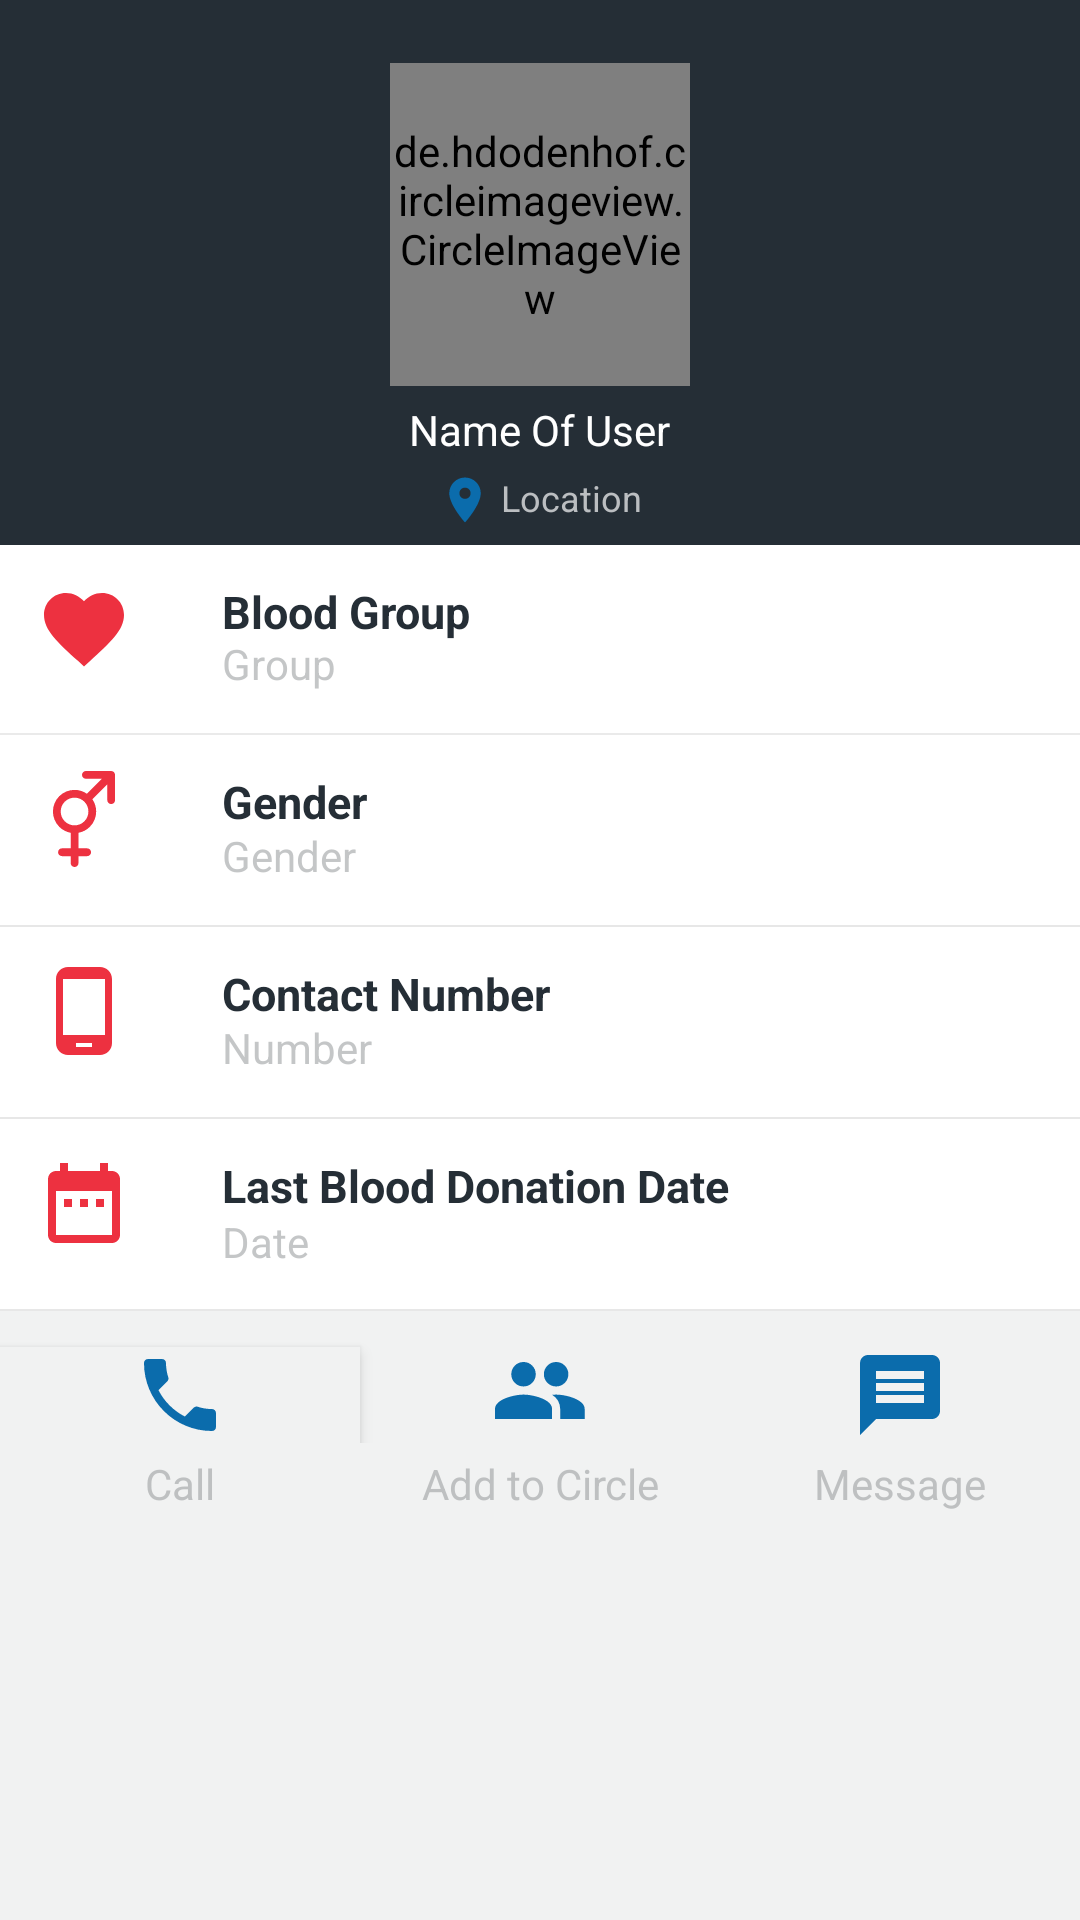

Reconstruct the res/layout file that produces this screen, plus the resources it refers to.
<!-- AndroidManifest.xml: activity theme Default -->
<!-- res/layout/profile.xml -->
<?xml version="1.0" encoding="utf-8"?>
<RelativeLayout xmlns:android="http://schemas.android.com/apk/res/android"
xmlns:app="http://schemas.android.com/apk/res-auto"
android:orientation="vertical"
android:layout_width="match_parent"
android:layout_height="match_parent">




<TextView
    android:id="@+id/bg_color"
    android:layout_width="400dp"
    android:layout_height="181.76dp"
    android:background="#252E36"

    />

<de.hdodenhof.circleimageview.CircleImageView
    android:layout_width="100dp"
    android:layout_height="107.51dp"
    android:id="@+id/cv"
    android:src= "@drawable/ic_user"
    android:layout_marginTop="21dp"
    app:civ_border_color="#FFFFFF"
    app:civ_border_width="2dp"

    android:layout_alignParentTop="true"
    android:layout_centerHorizontal="true" />
<TextView
    android:layout_width="wrap_content"
    android:layout_height="wrap_content"
    android:id="@+id/user_name"
    android:text="Name Of User"
    android:textColor="#FFFFFF"
    android:layout_marginTop="5dp"
    android:layout_centerHorizontal="true"
    android:layout_below="@id/cv"
    />

<TextView
    android:layout_width="wrap_content"
    android:layout_height="wrap_content"
    android:id="@+id/user_location"
    android:text="Location"
    android:textSize="12dp"
    android:textColor="#BBBEC1"
    android:layout_marginTop="5dp"
    android:layout_centerHorizontal="true"
    android:layout_below="@id/user_name"
    android:drawableLeft="@drawable/location"
    android:drawablePadding="3dp"

    />

<TextView
    android:id="@+id/white_box1"
    android:layout_below="@id/bg_color"
    android:layout_width="400dp"
    android:layout_height="63.48dp"
    android:background="#ffffff"
    android:layout_alignParentStart="true"
    />

<TextView
    android:layout_width="wrap_content"
    android:layout_height="wrap_content"
    android:id="@+id/blood_group"
    android:text="Blood Group"
    android:textSize="15dp"
    android:textColor="#252E36"
    android:textStyle="bold"
    android:paddingTop="12dp"
    android:paddingLeft="12dp"
    android:layout_centerHorizontal="false"
    android:layout_alignTop="@+id/white_box1"
    android:drawableLeft="@drawable/bloodgroup"
    android:drawablePadding="30dp"
    />
<TextView
    android:layout_width="wrap_content"
    android:layout_height="wrap_content"
    android:id="@+id/blood"
    android:layout_below="@+id/bg_color"
    android:layout_marginTop="30dp"
    android:text="Group"
    android:textSize="14dp"
    android:textColor="#8d95989a"
    android:textStyle="normal"
    android:paddingLeft="74dp"
    android:layout_centerHorizontal="false"
    />
    <View

        android:layout_height="2px"
        android:layout_width="match_parent"
        android:id="@+id/line1"
        android:background="#5fc6c6c6"
        android:layout_above="@+id/white_box2"
        />



<TextView
    android:id="@+id/white_box2"
    android:layout_width="400dp"
    android:layout_height="63.48dp"
    android:background="#ffffff"
    android:layout_below="@+id/white_box1"
    android:layout_alignParentStart="true" />

<TextView
    android:layout_width="wrap_content"
    android:layout_height="wrap_content"
    android:id="@+id/gender"
    android:text="Gender"
    android:textSize="15dp"
    android:textColor="#252E36"
    android:textStyle="bold"
    android:paddingTop="12dp"
    android:paddingLeft="12dp"
    android:layout_centerHorizontal="false"
    android:layout_alignTop="@+id/white_box2"
    android:drawableLeft="@drawable/gender"
    android:drawablePadding="30dp"
    />

<TextView
    android:layout_width="wrap_content"
    android:layout_height="wrap_content"
    android:id="@+id/genders"
    android:layout_below="@+id/bg_color"
    android:layout_marginTop="94dp"
    android:text="Gender"
    android:textSize="14dp"
    android:textColor="#8d95989a"
    android:textStyle="normal"
    android:paddingLeft="74dp"
    android:layout_centerHorizontal="false"
    />

<View
    android:id="@+id/line2"
    android:layout_below="@+id/white_box2"
    android:layout_height="2px"
    android:layout_width="400dp"
    android:background="#5fc6c6c6"
    android:layout_gravity="center"/>


<TextView
    android:id="@+id/white_box3"
    android:layout_below="@id/line2"
    android:layout_width="400dp"
    android:layout_height="63.48dp"
    android:background="#ffffff"
    />
<TextView
    android:layout_width="wrap_content"
    android:layout_height="wrap_content"

    android:id="@+id/contact_number"

    android:text="Contact Number"
    android:textSize="15dp"
    android:textColor="#252E36"
    android:textStyle="bold"

    android:paddingTop="12dp"
    android:paddingLeft="12dp"
    android:layout_centerHorizontal="false"
    android:layout_alignTop="@+id/white_box3"
    android:drawableLeft="@drawable/call1"

    android:drawablePadding="30dp"
    />
<TextView
    android:layout_width="wrap_content"
    android:layout_height="wrap_content"

    android:id="@+id/contact_no"
    android:layout_below="@+id/bg_color"
    android:layout_marginTop="158dp"

    android:text="Number"
    android:textSize="14dp"
    android:textColor="#8d95989a"
    android:textStyle="normal"

    android:paddingLeft="74dp"

    android:layout_centerHorizontal="false"


    />

<View
    android:id="@+id/line3"
    android:layout_below="@+id/white_box3"
    android:layout_height="2px"
    android:layout_width="400dp"
    android:background="#5fc6c6c6"
    android:layout_gravity="center"/>

<TextView
    android:id="@+id/white_box4"
    android:layout_below="@id/line3"
    android:layout_width="400dp"
    android:layout_height="63.48dp"
    android:background="#ffffff"
    />
<TextView
    android:layout_width="wrap_content"
    android:layout_height="wrap_content"

    android:id="@+id/last_donation_date"

    android:text="Last Blood Donation Date"
    android:textSize="15dp"
    android:textColor="#252E36"
    android:textStyle="bold"

    android:paddingTop="12dp"
    android:paddingLeft="12dp"
    android:layout_centerHorizontal="false"
    android:layout_alignTop="@+id/white_box4"
    android:drawableLeft="@drawable/date"

    android:drawablePadding="30dp"
    />
<TextView
    android:layout_width="wrap_content"
    android:layout_height="wrap_content"

    android:id="@+id/last_donation_dates"
    android:layout_below="@+id/bg_color"
    android:layout_marginTop="222.5dp"

    android:text="Date"
    android:textSize="14dp"
    android:textColor="#8d95989a"
    android:textStyle="normal"

    android:paddingLeft="74dp"

    android:layout_centerHorizontal="false"


    />


<View
    android:id="@+id/line4"
    android:layout_below="@+id/white_box4"
    android:layout_height="2px"
    android:layout_width="400dp"
    android:background="#5fc6c6c6"
    android:layout_gravity="center"/>


<RelativeLayout
    android:layout_width="wrap_content"
    android:layout_height="wrap_content"
    android:layout_below="@+id/line4"
    >

    <TextView
        android:id="@+id/white_box5"

        android:layout_width="match_parent"
        android:layout_height="match_parent"
        android:background="#f1f2f2"
        android:layout_centerHorizontal="true"
        />

    <LinearLayout
        android:orientation="horizontal"
        android:id="@+id/img"
        android:layout_width="match_parent"
        android:layout_height="wrap_content"
        android:layout_centerHorizontal="true"
        android:weightSum="3"

        android:layout_alignTop="@+id/white_box5">
        <ImageButton
            android:layout_width="wrap_content"
            android:layout_height="wrap_content"
            android:id="@+id/call"
            android:layout_weight="1"
            android:layout_marginTop="12dp"
            android:background="#f1f2f2"
            android:src="@drawable/call"
            android:elevation="3sp"

            />


        <ImageButton
            android:layout_width="wrap_content"
            android:layout_height="wrap_content"

            android:id="@+id/add_to_circle"

            android:layout_marginTop="12dp"
            android:src="@drawable/people"
            android:layout_weight="1"


            android:background="#f1f2f2"
            />


        <ImageButton
            android:layout_width="wrap_content"
            android:layout_height="wrap_content"

            android:id="@+id/message"

            android:layout_marginTop="12dp"
            android:layout_weight="1"

            android:src="@drawable/message"

            android:background="#f1f2f2"
            />
    </LinearLayout>

    <LinearLayout

        android:orientation="horizontal"
        android:id="@+id/name"
        android:layout_width="match_parent"
        android:layout_height="wrap_content"
        android:layout_centerHorizontal="true"
        android:weightSum="3"
        android:layout_marginTop="4dp"
        android:layout_below="@+id/img"
        >

        <TextView

            android:layout_width="0dp"
            android:layout_height="wrap_content"
            android:id="@+id/calling"
            android:layout_weight="1"


            android:text="Call"
            android:textSize="14dp"
            android:textColor="#8d95989a"
            android:textStyle="normal"
            android:textAlignment="center"

            />



        <TextView
            android:layout_width="0dp"
            android:layout_height="wrap_content"
            android:id="@+id/add_to_circles"

            android:padding="0dp"
            android:text="Add to Circle"
            android:textSize="14dp"


            android:textColor="#8d95989a"
            android:textStyle="normal"
            android:textAlignment="center"


            android:layout_weight="1"

            />
        <TextView
            android:layout_width="0dp"
            android:layout_height="wrap_content"
            android:id="@+id/messages"
            android:textSize="14dp"
            android:textColor="#8d95989a"
            android:textStyle="normal"
            android:layout_weight="1"
            android:text="Message"
            android:textAlignment="center"
            />
    </LinearLayout>

</RelativeLayout>
</RelativeLayout>
<!-- resources referenced by this layout -->
<resources>
  <!-- drawable bloodgroup (drawable) -->
  <?xml version="1.0" encoding="utf-8"?>
  <vector xmlns:android="http://schemas.android.com/apk/res/android"
      android:width="32dp"
      android:height="32dp"
      android:viewportWidth="24"
      android:viewportHeight="24">
  
      <path
          android:pathData="M0 0h24v24H0z" />
      <path
          android:fillColor="#ED3140"
          android:pathData="M12 21.35l-1.45-1.32C5.4 15.36 2 12.28 2 8.5 2 5.42 4.42 3 7.5 3c1.74 0 3.41 .81
  4.5 2.09C13.09 3.81 14.76 3 16.5 3 19.58 3 22 5.42 22 8.5c0 3.78-3.4 6.86-8.55
  11.54L12 21.35z" />
  </vector>
  <!-- drawable call (drawable) -->
  <?xml version="1.0" encoding="utf-8"?>
  <vector xmlns:android="http://schemas.android.com/apk/res/android"
      android:width="32dp"
      android:height="32dp"
      android:viewportWidth="24"
      android:viewportHeight="24">
  
      <path
          android:pathData="M0 0h24v24H0z" />
      <path
          android:fillColor="#0B6CAC"
          android:pathData="M6.62 10.79c1.44 2.83 3.76 5.14 6.59 6.59l2.2-2.2c.27-.27 .67 -.36 1.02-.24 1.12
  .37 2.33 .57 3.57 .57 .55 0 1 .45 1 1V20c0 .55-.45 1-1 1-9.39 0-17-7.61-17-17
  0-.55 .45 -1 1-1h3.5c.55 0 1 .45 1 1 0 1.25 .2 2.45 .57 3.57 .11 .35 .03 .74-.25
  1.02l-2.2 2.2z" />
  </vector>
  <!-- drawable call1 (drawable) -->
  <?xml version="1.0" encoding="utf-8"?>
  <vector xmlns:android="http://schemas.android.com/apk/res/android"
      android:width="32dp"
      android:height="32dp"
      android:viewportWidth="24"
      android:viewportHeight="24">
  
      <path
          android:fillColor="#ED3140"
          android:pathData="M16 1H8C6.34 1 5 2.34 5 4v16c0 1.66 1.34 3 3 3h8c1.66 0 3-1.34
  3-3V4c0-1.66-1.34-3-3-3zm-2 20h-4v-1h4v1zm3.25-3H6.75V4h10.5v14z" />
      <path
          android:pathData="M0 0h24v24H0z" />
  </vector>
  <!-- drawable date (drawable) -->
  <?xml version="1.0" encoding="utf-8"?>
  <vector xmlns:android="http://schemas.android.com/apk/res/android"
      android:width="32dp"
      android:height="32dp"
      android:viewportWidth="24"
      android:viewportHeight="24">
  
      <path
          android:fillColor="#ED3140"
          android:pathData="M9 11H7v2h2v-2zm4 0h-2v2h2v-2zm4 0h-2v2h2v-2zm2-7h-1V2h-2v2H8V2H6v2H5c-1.11
  0-1.99 .9 -1.99 2L3 20c0 1.1 .89 2 2 2h14c1.1 0 2-.9 2-2V6c0-1.1-.9-2-2-2zm0
  16H5V9h14v11z" />
      <path
          android:pathData="M0 0h24v24H0z" />
  </vector>
  <!-- drawable location (drawable) -->
  <?xml version="1.0" encoding="utf-8"?>
  <vector xmlns:android="http://schemas.android.com/apk/res/android"
      android:width="18dp"
      android:height="18dp"
      android:viewportWidth="24"
      android:viewportHeight="24">
  
      <path
          android:fillColor="#0B6CAC"
          android:pathData="M12 2C8.13 2 5 5.13 5 9c0 5.25 7 13 7 13s7-7.75 7-13c0-3.87-3.13-7-7-7zm0
  9.5c-1.38 0-2.5-1.12-2.5-2.5s1.12-2.5 2.5-2.5 2.5 1.12 2.5 2.5-1.12 2.5-2.5 2.5z" />
      <path
          android:pathData="M0 0h24v24H0z" />
  </vector>
  <!-- drawable message (drawable) -->
  <?xml version="1.0" encoding="utf-8"?>
  <vector xmlns:android="http://schemas.android.com/apk/res/android"
      android:width="32dp"
      android:height="32dp"
      android:viewportWidth="24"
      android:viewportHeight="24">
  
      <path
          android:fillColor="#0B6CAC"
          android:pathData="M20 2H4c-1.1 0-1.99 .9 -1.99 2L2 22l4-4h14c1.1 0 2-.9 2-2V4c0-1.1-.9-2-2-2zm-2
  12H6v-2h12v2zm0-3H6V9h12v2zm0-3H6V6h12v2z" />
      <path
          android:pathData="M0 0h24v24H0z" />
  </vector>
  <style name="Default" parent="Theme.AppCompat.Light.DarkActionBar">
          
          <item name="colorPrimary">@color/colorPrimary</item>
          <item name="colorPrimaryDark">@color/colorPrimaryDark</item>
          <item name="colorAccent">@color/colorAccent</item>
      </style>
  <color name="colorPrimary">#ED3140</color>
  <color name="colorPrimaryDark">#E22030</color>
  <color name="colorAccent">#0B6CAC</color>
</resources>
